4-way image classification set "dataset2-predictions" from GitHub (afinch99/Blood-Cell-Classification); label vocabulary: eosinophil, lymphocyte, monocyte, neutrophil.

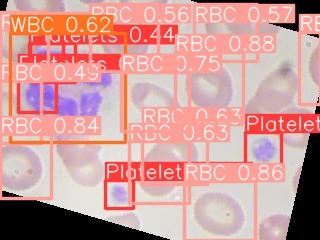
Label: neutrophil

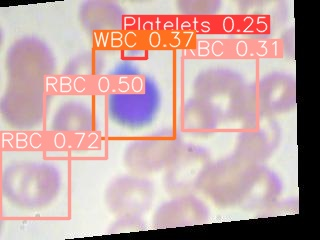
Label: lymphocyte

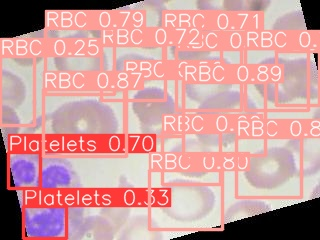
Label: neutrophil

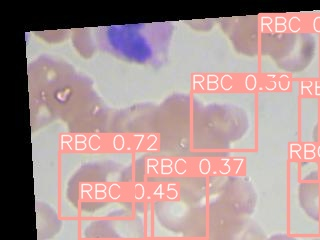
Label: eosinophil

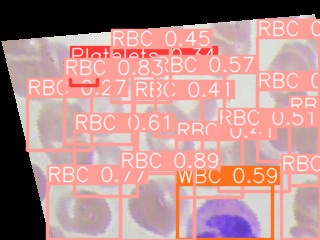
Label: eosinophil

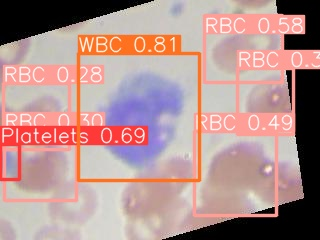
Label: monocyte
